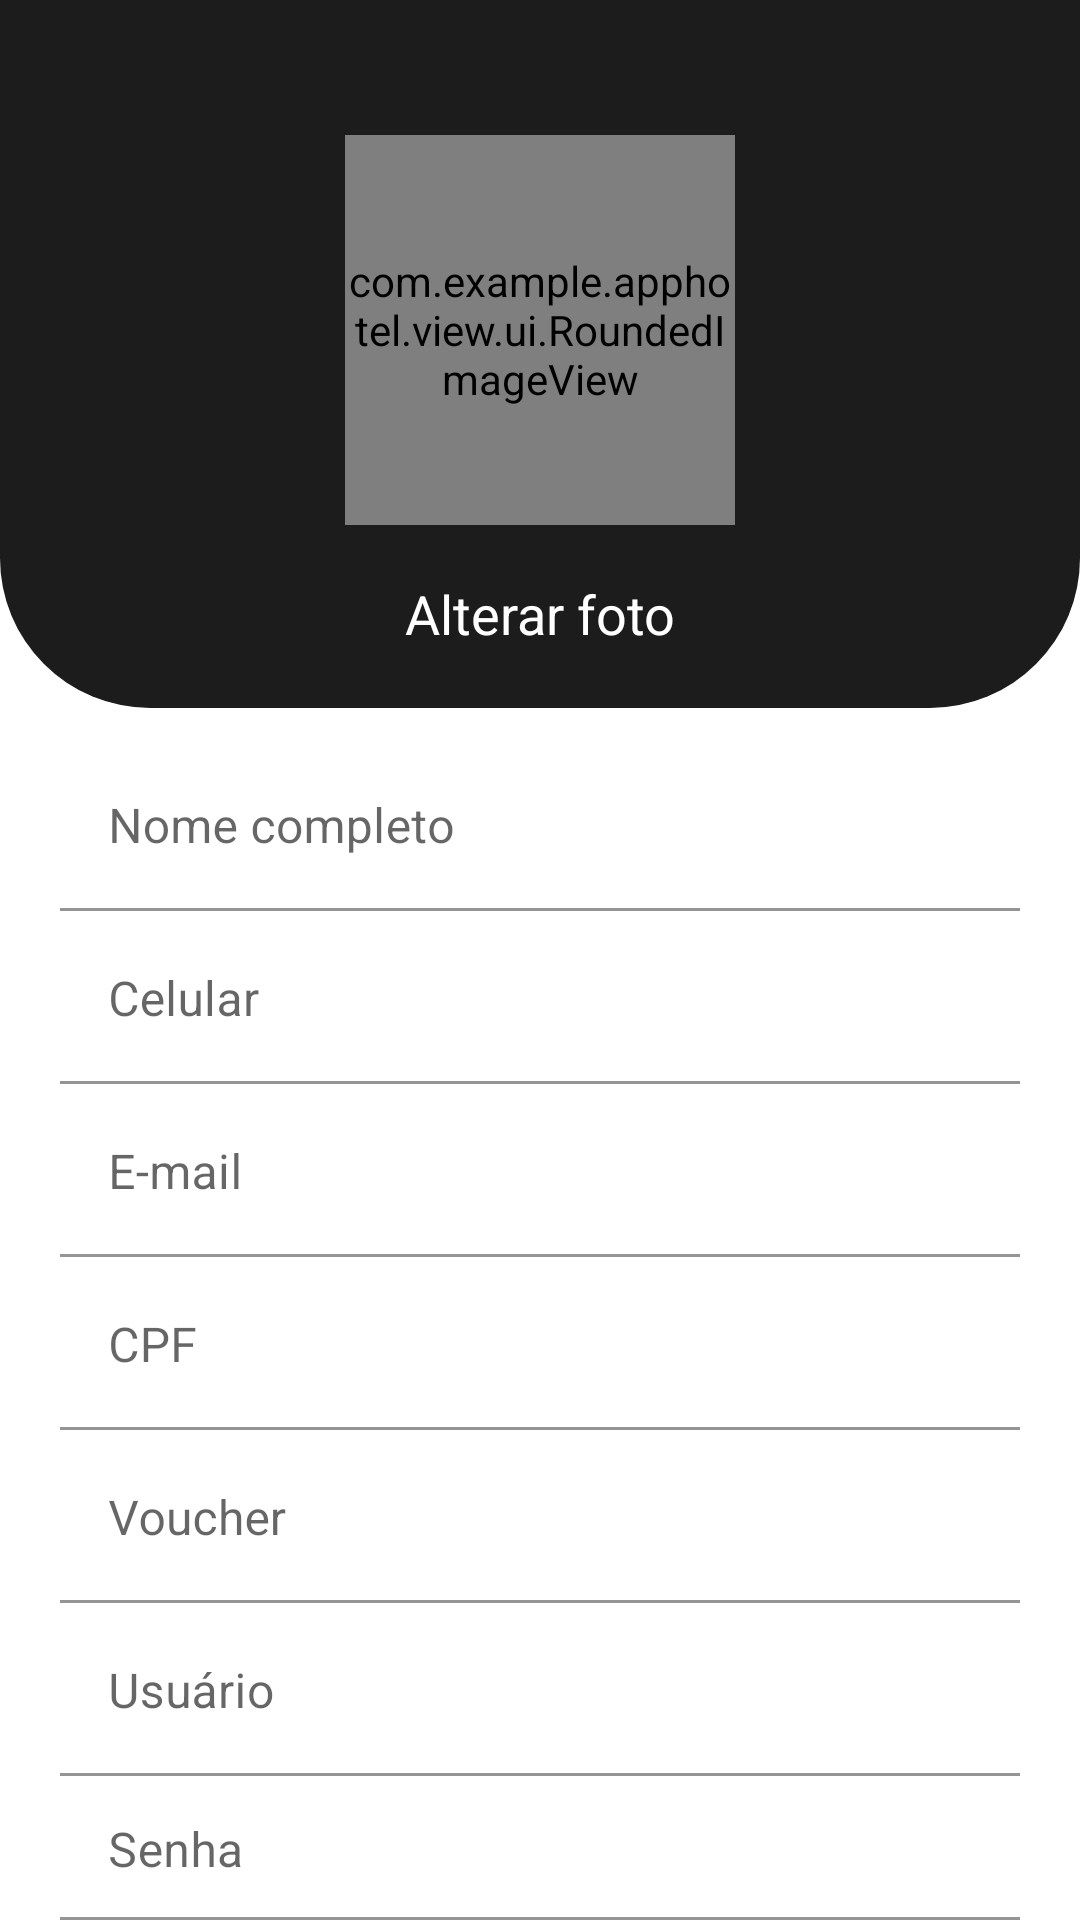

Produce the Android XML layout that renders to this screen, including the resource entries it uses.
<!-- AndroidManifest.xml: application theme Theme.AppHotel -->
<!-- res/layout/activity_cadastrar_usuario_acitivty.xml -->
<?xml version="1.0" encoding="utf-8"?>
<androidx.constraintlayout.widget.ConstraintLayout xmlns:android="http://schemas.android.com/apk/res/android"
    xmlns:app="http://schemas.android.com/apk/res-auto"
    xmlns:tools="http://schemas.android.com/tools"
    android:layout_width="match_parent"
    android:layout_height="match_parent"
    tools:context=".view.activity.CadastrarUsuarioAcitivty">

    <LinearLayout
        android:id="@+id/linearLayout"
        android:layout_width="0dp"
        android:layout_height="236dp"
        android:background="@drawable/frame"
        android:orientation="vertical"
        app:layout_constraintEnd_toEndOf="parent"
        app:layout_constraintHorizontal_bias="0.0"
        app:layout_constraintStart_toStartOf="parent"
        app:layout_constraintTop_toTopOf="parent">

        <ImageView
            android:id="@+id/imageView6"
            android:layout_width="match_parent"
            android:layout_height="35dp"
            android:layout_gravity="center|right"
            android:layout_marginStart="350dp"
            android:layout_marginLeft="350dp"
            android:layout_marginTop="10dp"
            android:layout_marginEnd="10dp"
            android:layout_marginRight="10dp"
            android:baselineAlignBottom="false"
            android:scaleType="fitEnd"
            app:srcCompat="@drawable/ic_done_24" />

        <com.example.apphotel.view.ui.RoundedImageView
            android:id="@+id/imageView4"
            android:layout_width="130dp"
            android:layout_height="130dp"
            android:layout_gravity="center_horizontal"
            app:srcCompat="@drawable/perfil" />

        <TextView
            android:id="@+id/textView4"
            android:layout_width="match_parent"
            android:layout_height="39dp"
            android:layout_marginTop="10dp"
            android:clickable="true"
            android:gravity="center"
            android:text="Alterar foto"
            android:textColor="@color/white"
            android:textSize="18sp" />

    </LinearLayout>

    <LinearLayout
        android:layout_width="0dp"
        android:layout_height="0dp"
        android:orientation="vertical"
        android:paddingTop="10dp"
        app:layout_constraintBottom_toBottomOf="parent"
        app:layout_constraintEnd_toEndOf="parent"
        app:layout_constraintStart_toStartOf="parent"
        app:layout_constraintTop_toBottomOf="@+id/linearLayout">

        <com.google.android.material.textfield.TextInputLayout
            android:layout_width="match_parent"
            android:layout_height="wrap_content"
            android:layout_marginStart="20dp"
            android:layout_marginLeft="20dp"
            android:layout_marginTop="2dp"
            android:layout_marginEnd="20dp"
            android:layout_marginRight="20dp"
            app:boxBackgroundColor="@android:color/transparent"
            app:boxStrokeColor="@color/black"
            app:hintTextColor="@color/black">
            >

            <com.google.android.material.textfield.TextInputEditText
                android:layout_width="match_parent"
                android:layout_height="wrap_content"
                android:hint="Nome completo" />
        </com.google.android.material.textfield.TextInputLayout>

        <com.google.android.material.textfield.TextInputLayout
            android:layout_width="match_parent"
            android:layout_height="wrap_content"
            android:layout_marginStart="20dp"
            android:layout_marginLeft="20dp"
            android:layout_marginTop="2dp"
            android:layout_marginEnd="20dp"
            android:layout_marginRight="20dp"
            app:boxBackgroundColor="@android:color/transparent"
            app:boxStrokeColor="@color/black"
            app:hintTextColor="@color/black">
            >


            <com.google.android.material.textfield.TextInputEditText
                android:layout_width="match_parent"
                android:layout_height="wrap_content"
                android:hint="Celular" />
        </com.google.android.material.textfield.TextInputLayout>

        <com.google.android.material.textfield.TextInputLayout
            android:layout_width="match_parent"
            android:layout_height="wrap_content"
            android:layout_marginStart="20dp"
            android:layout_marginLeft="20dp"
            android:layout_marginTop="2dp"
            android:layout_marginEnd="20dp"
            android:layout_marginRight="20dp"
            app:boxBackgroundColor="@android:color/transparent"
            app:boxStrokeColor="@color/black"
            app:hintTextColor="@color/black">
            >

            <com.google.android.material.textfield.TextInputEditText
                android:layout_width="match_parent"
                android:layout_height="wrap_content"
                android:hint="E-mail" />
        </com.google.android.material.textfield.TextInputLayout>

        <com.google.android.material.textfield.TextInputLayout
            android:layout_width="match_parent"
            android:layout_height="wrap_content"
            android:layout_marginStart="20dp"
            android:layout_marginLeft="20dp"
            android:layout_marginTop="2dp"
            android:layout_marginEnd="20dp"
            android:layout_marginRight="20dp"
            app:boxBackgroundColor="@android:color/transparent"
            app:boxStrokeColor="@color/black"
            app:hintTextColor="@color/black">
            >

            <com.google.android.material.textfield.TextInputEditText
                android:layout_width="match_parent"
                android:layout_height="wrap_content"
                android:hint="CPF" />
        </com.google.android.material.textfield.TextInputLayout>

        <com.google.android.material.textfield.TextInputLayout
            android:layout_width="match_parent"
            android:layout_height="wrap_content"
            android:layout_marginStart="20dp"
            android:layout_marginLeft="20dp"
            android:layout_marginTop="2dp"
            android:layout_marginEnd="20dp"
            android:layout_marginRight="20dp"
            app:boxBackgroundColor="@android:color/transparent"
            app:boxStrokeColor="@color/black"
            app:hintTextColor="@color/black">
            >

            <com.google.android.material.textfield.TextInputEditText
                android:layout_width="match_parent"
                android:layout_height="wrap_content"
                android:hint="Voucher" />
        </com.google.android.material.textfield.TextInputLayout>

        <com.google.android.material.textfield.TextInputLayout
            android:layout_width="match_parent"
            android:layout_height="wrap_content"
            android:layout_marginStart="20dp"
            android:layout_marginLeft="20dp"
            android:layout_marginTop="2dp"
            android:layout_marginEnd="20dp"
            android:layout_marginRight="20dp"
            app:boxBackgroundColor="@android:color/transparent"
            app:boxStrokeColor="@color/black"
            app:hintTextColor="@color/black">
            >

            <com.google.android.material.textfield.TextInputEditText
                android:layout_width="match_parent"
                android:layout_height="wrap_content"
                android:hint="Usuário" />
        </com.google.android.material.textfield.TextInputLayout>

        <com.google.android.material.textfield.TextInputLayout
            android:layout_width="match_parent"
            android:layout_height="wrap_content"
            android:layout_marginStart="20dp"
            android:layout_marginLeft="20dp"
            android:layout_marginTop="2dp"
            android:layout_marginEnd="20dp"
            android:layout_marginRight="20dp"
            app:boxBackgroundColor="@android:color/transparent"
            app:boxStrokeColor="@color/black"
            app:hintTextColor="@color/black">
            >

            <com.google.android.material.textfield.TextInputEditText
                android:layout_width="match_parent"
                android:layout_height="wrap_content"
                android:hint="Senha" />
        </com.google.android.material.textfield.TextInputLayout>

        <com.google.android.material.textfield.TextInputLayout
            android:layout_width="match_parent"
            android:layout_height="wrap_content"
            android:layout_marginStart="20dp"
            android:layout_marginLeft="20dp"
            android:layout_marginTop="2dp"
            android:layout_marginEnd="20dp"
            android:layout_marginRight="20dp"
            app:boxBackgroundColor="@android:color/transparent"
            app:boxStrokeColor="@color/black"
            app:hintTextColor="@color/black">
            >

            <com.google.android.material.textfield.TextInputEditText
                android:layout_width="match_parent"
                android:layout_height="wrap_content"
                android:hint="Digite a senha novamente" />
        </com.google.android.material.textfield.TextInputLayout>
    </LinearLayout>

</androidx.constraintlayout.widget.ConstraintLayout>
<!-- resources referenced by this layout -->
<resources>
  <color name="black">#FF000000</color>
  <color name="white">#FFFFFFFF</color>
  <!-- drawable frame (drawable) -->
  <?xml version="1.0" encoding="utf-8"?>
  <shape xmlns:android="http://schemas.android.com/apk/res/android">
      <corners
          android:radius="50dp"
          android:topLeftRadius="0dp"
          android:topRightRadius="0dp"
          />
      <solid android:color="@color/black_pattern"></solid>
      <size
          android:height="20dp"
          />
  </shape>
  <!-- drawable perfil: jpg bitmap (drawable, 769600 bytes) -->
  <style name="Theme.AppHotel" parent="Theme.MaterialComponents.Light">
          
          <item name="colorPrimary">@color/purple_500</item>
          <item name="colorPrimaryVariant">@color/purple_700</item>
          <item name="colorOnPrimary">@color/white</item>
          
          <item name="colorSecondary">@color/teal_200</item>
          <item name="colorSecondaryVariant">@color/teal_700</item>
          <item name="colorOnSecondary">@color/black</item>
          <item name="android:textAllCaps">false</item>
          
          <item name="android:statusBarColor" tools:targetApi="l">?attr/colorOnSecondary</item>
          
      </style>
  <color name="black_pattern">#1C1C1C</color>
  <color name="purple_500">#FF6200EE</color>
  <color name="purple_700">#FF3700B3</color>
  <color name="teal_200">#FF03DAC5</color>
  <color name="teal_700">#FF018786</color>
</resources>
